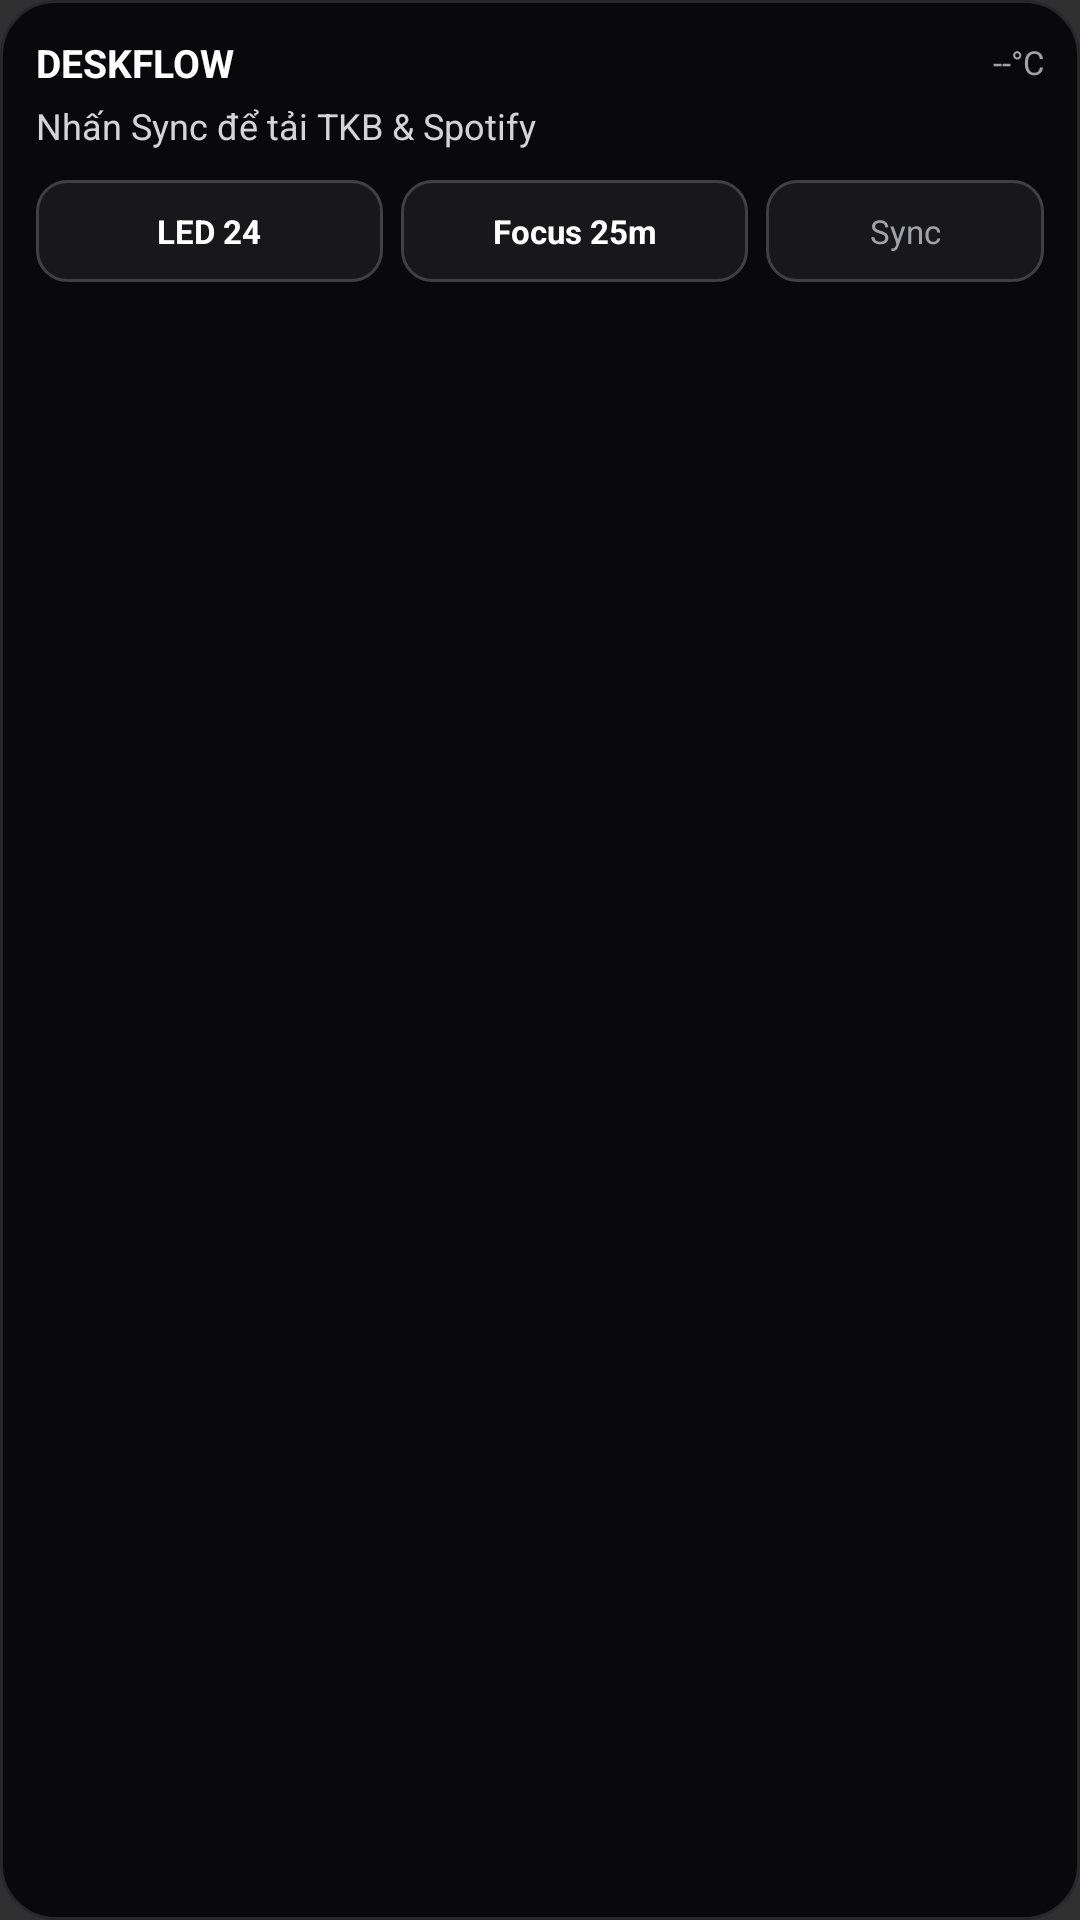

Android layout source for this screen:
<!-- AndroidManifest.xml: application theme Theme.DeskFlowFocusMode -->
<!-- res/layout/widget_deskflow.xml -->
<?xml version="1.0" encoding="utf-8"?>
<LinearLayout xmlns:android="http://schemas.android.com/apk/res/android"
    android:id="@+id/widget_root"
    android:layout_width="match_parent"
    android:layout_height="match_parent"
    android:background="@drawable/widget_bg"
    android:orientation="vertical"
    android:padding="12dp">

    <LinearLayout
        android:layout_width="match_parent"
        android:layout_height="wrap_content"
        android:gravity="center_vertical"
        android:orientation="horizontal">

        <TextView
            android:id="@+id/widget_title"
            android:layout_width="0dp"
            android:layout_height="wrap_content"
            android:layout_weight="1"
            android:text="DESKFLOW"
            android:textColor="#FFFFFFFF"
            android:textSize="13sp"
            android:textStyle="bold" />

        <TextView
            android:id="@+id/widget_weather"
            android:layout_width="wrap_content"
            android:layout_height="wrap_content"
            android:text="--°C"
            android:textColor="#FFA1A1AA"
            android:textSize="11sp" />
    </LinearLayout>

    <TextView
        android:id="@+id/widget_subtitle"
        android:layout_width="match_parent"
        android:layout_height="wrap_content"
        android:layout_marginTop="4dp"
        android:ellipsize="end"
        android:maxLines="2"
        android:text="Nhấn Sync để tải TKB &amp; Spotify"
        android:textColor="#FFD4D4D8"
        android:textSize="12sp" />

    <LinearLayout
        android:layout_width="match_parent"
        android:layout_height="wrap_content"
        android:layout_marginTop="10dp"
        android:orientation="horizontal">

        <TextView
            android:id="@+id/btn_widget_led"
            android:layout_width="0dp"
            android:layout_height="34dp"
            android:layout_marginEnd="6dp"
            android:layout_weight="1"
            android:background="@drawable/widget_btn_bg"
            android:clickable="true"
            android:focusable="true"
            android:gravity="center"
            android:text="LED 24"
            android:textColor="#FFFFFFFF"
            android:textSize="11sp"
            android:textStyle="bold" />

        <TextView
            android:id="@+id/btn_widget_focus"
            android:layout_width="0dp"
            android:layout_height="34dp"
            android:layout_marginEnd="6dp"
            android:layout_weight="1"
            android:background="@drawable/widget_btn_bg"
            android:clickable="true"
            android:focusable="true"
            android:gravity="center"
            android:text="Focus 25m"
            android:textColor="#FFFFFFFF"
            android:textSize="11sp"
            android:textStyle="bold" />

        <TextView
            android:id="@+id/btn_widget_refresh"
            android:layout_width="0dp"
            android:layout_height="34dp"
            android:layout_weight="0.8"
            android:background="@drawable/widget_btn_bg"
            android:clickable="true"
            android:focusable="true"
            android:gravity="center"
            android:text="Sync"
            android:textColor="#FFA1A1AA"
            android:textSize="11sp" />
    </LinearLayout>
</LinearLayout>
<!-- resources referenced by this layout -->
<resources>
  <!-- drawable widget_bg (drawable) -->
  <?xml version="1.0" encoding="utf-8"?>
  <shape xmlns:android="http://schemas.android.com/apk/res/android" android:shape="rectangle">
      <solid android:color="#FF09090B" />
      <stroke android:width="1dp" android:color="#FF27272A" />
      <corners android:radius="18dp" />
  </shape>
  <!-- drawable widget_btn_bg (drawable) -->
  <?xml version="1.0" encoding="utf-8"?>
  <shape xmlns:android="http://schemas.android.com/apk/res/android" android:shape="rectangle">
      <solid android:color="#FF18181B" />
      <stroke android:width="1dp" android:color="#FF3F3F46" />
      <corners android:radius="10dp" />
  </shape>
  <style name="Theme.DeskFlowFocusMode" parent="android:Theme.Material.NoActionBar">
          <item name="android:statusBarColor">@android:color/transparent</item>
          <item name="android:navigationBarColor">@android:color/transparent</item>
      </style>
</resources>
